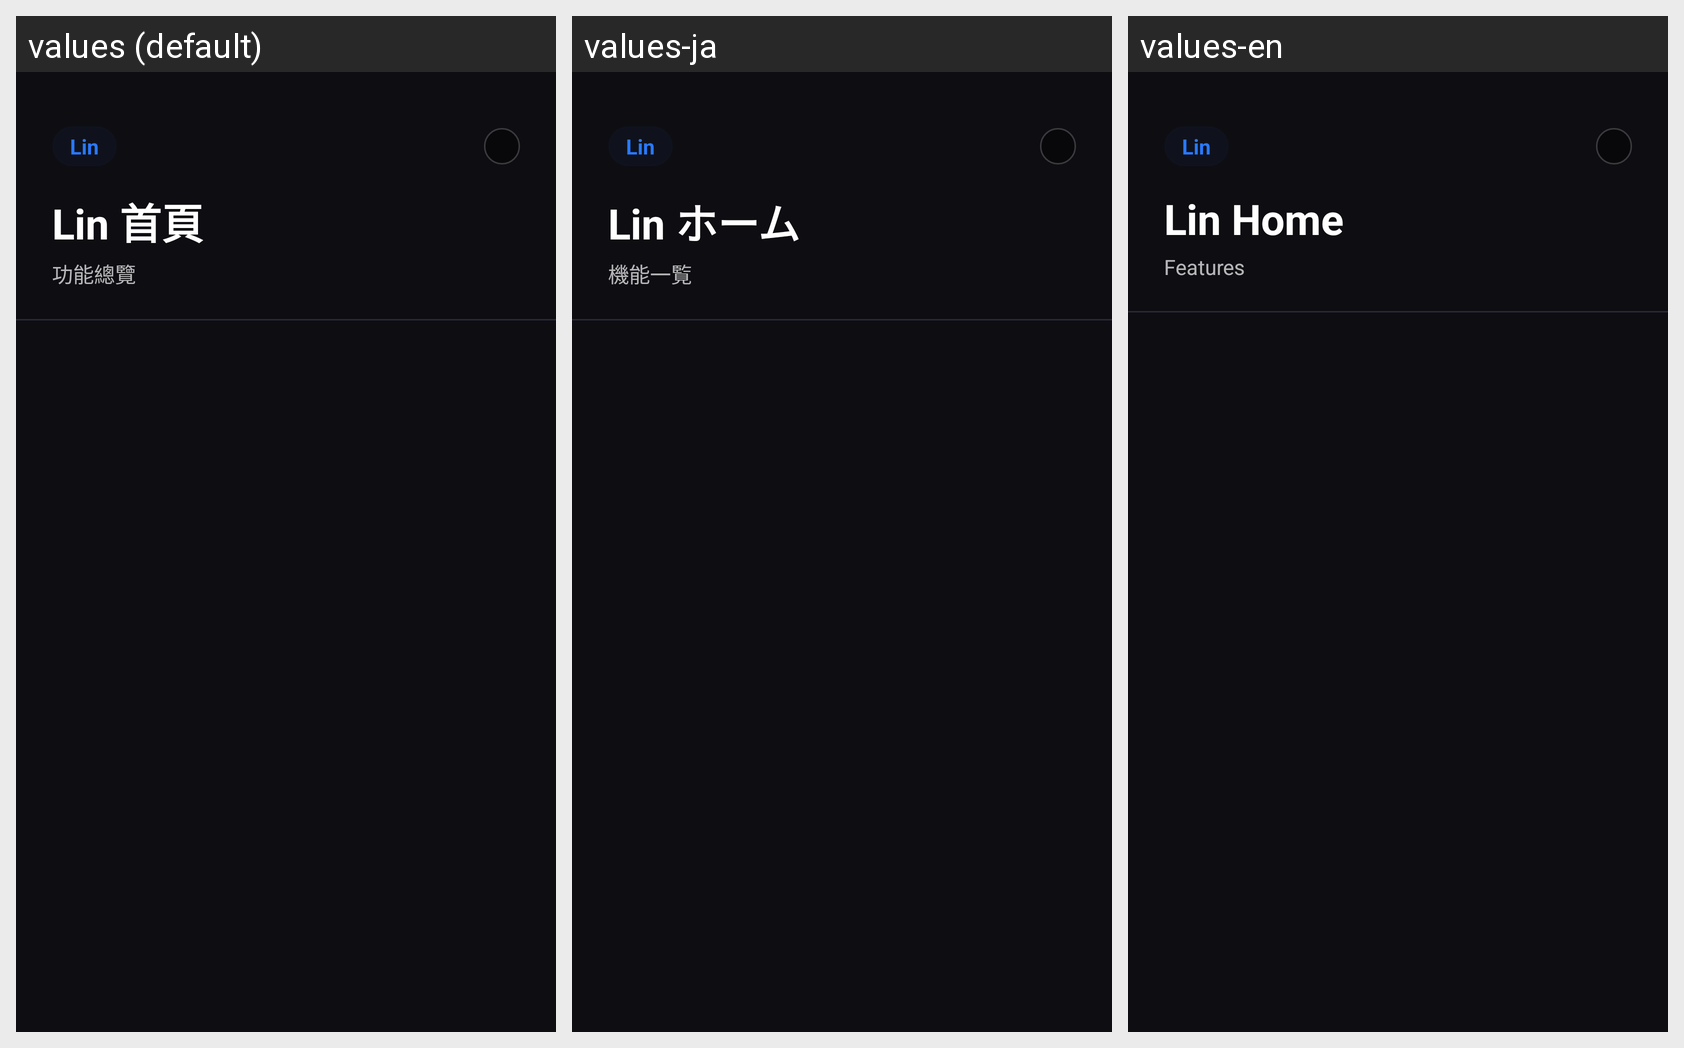

The same Android screen rendered under several of its app's locales, left to right. List the strings drawn on it with the default value and each locale's translation.
Android screen res/layout/fragment_home.xml rendered under 3 locales, left to right: values (default), values-ja, values-en. Device: Nexus 5 (rendered at 1080×1920; each locale shown at half size, 540×960, under a caption strip naming it); theme Theme.MyApplication.
Strings drawn on this screen, with the default value and each locale's value (text and hints the layout hard-codes, and strings that could not be matched under every locale, appear in the picture but are not listed):

home_title
  values: Lin 首頁
  values-ja: Lin ホーム
  values-en: Lin Home

home_subtitle
  values: 功能總覽
  values-ja: 機能一覧
  values-en: Features
